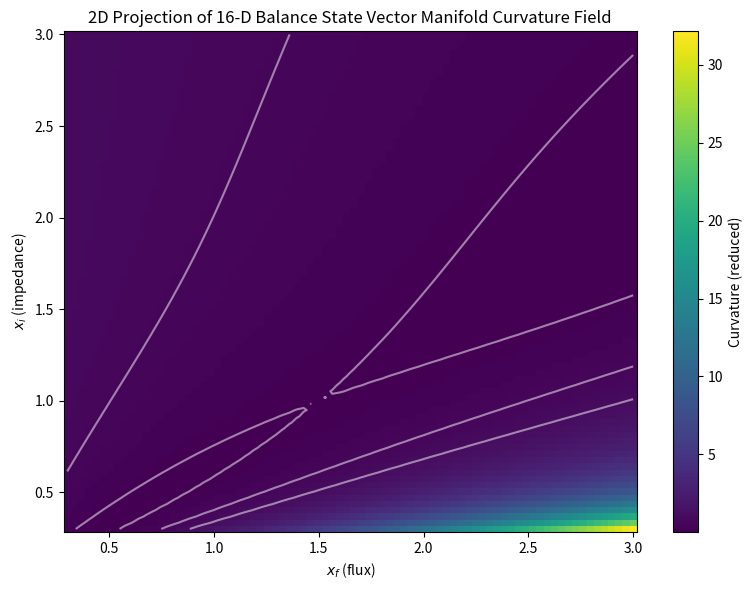

Here is the Python script that generated this plot:
"""Figure 1: 2D projection of the 16-D Balance State Vector manifold curvature field.

Section I — The Balance State Vector Manifold.
Uses reduced 2D slice of curvature tensor from 16-D Balance State Vector manifold.
"""

from pathlib import Path

import matplotlib.pyplot as plt
import numpy as np


def run_simulation(output_dir: Path | None = None) -> Path:
    """Generate 2D projection of 16-D Balance State Vector curvature field."""
    if output_dir is None:
        try:
            output_dir = Path(__file__).resolve().parent
        except NameError:
            output_dir = Path.cwd()

    output_dir.mkdir(parents=True, exist_ok=True)
    out_path = output_dir / "fig_001_001.png"

    # 2D slice: (x_f, x_i) plane — curvature-like scalar from balance geometry
    n = 80
    x_f = np.linspace(0.3, 3.0, n)
    x_i = np.linspace(0.3, 3.0, n)
    F, I = np.meshgrid(x_f, x_i)
    x_c, x_t = 1.0, 1.5


    def curvature_slice(f, i):
        """Reduced curvature from 16-D Balance State Vector: R ~ (β-1)^2 + structure."""
        b = (f * x_c) / (i * x_t)
        V = (b - 1) ** 2
        return V + 0.1 * np.exp(-((f - 1.5) ** 2 + (i - 1.0) ** 2) / 2)

    R_2d = curvature_slice(F, I)

    fig, ax = plt.subplots(figsize=(8, 6))
    im = ax.pcolormesh(F, I, R_2d, cmap="viridis", shading="auto")
    ax.contour(F, I, R_2d, levels=[0.1, 0.5, 1.0], colors="white", alpha=0.5)
    ax.set_xlabel(r"$x_f$ (flux)")
    ax.set_ylabel(r"$x_i$ (impedance)")
    ax.set_title("2D Projection of 16-D Balance State Vector Manifold Curvature Field")
    plt.colorbar(im, ax=ax, label="Curvature (reduced)")
    plt.tight_layout()
    plt.savefig(out_path, dpi=150, bbox_inches="tight")
    plt.close()

    print(f"[VIM FIGURE] Generated: {out_path}")
    return out_path


if __name__ == "__main__":
    run_simulation()
